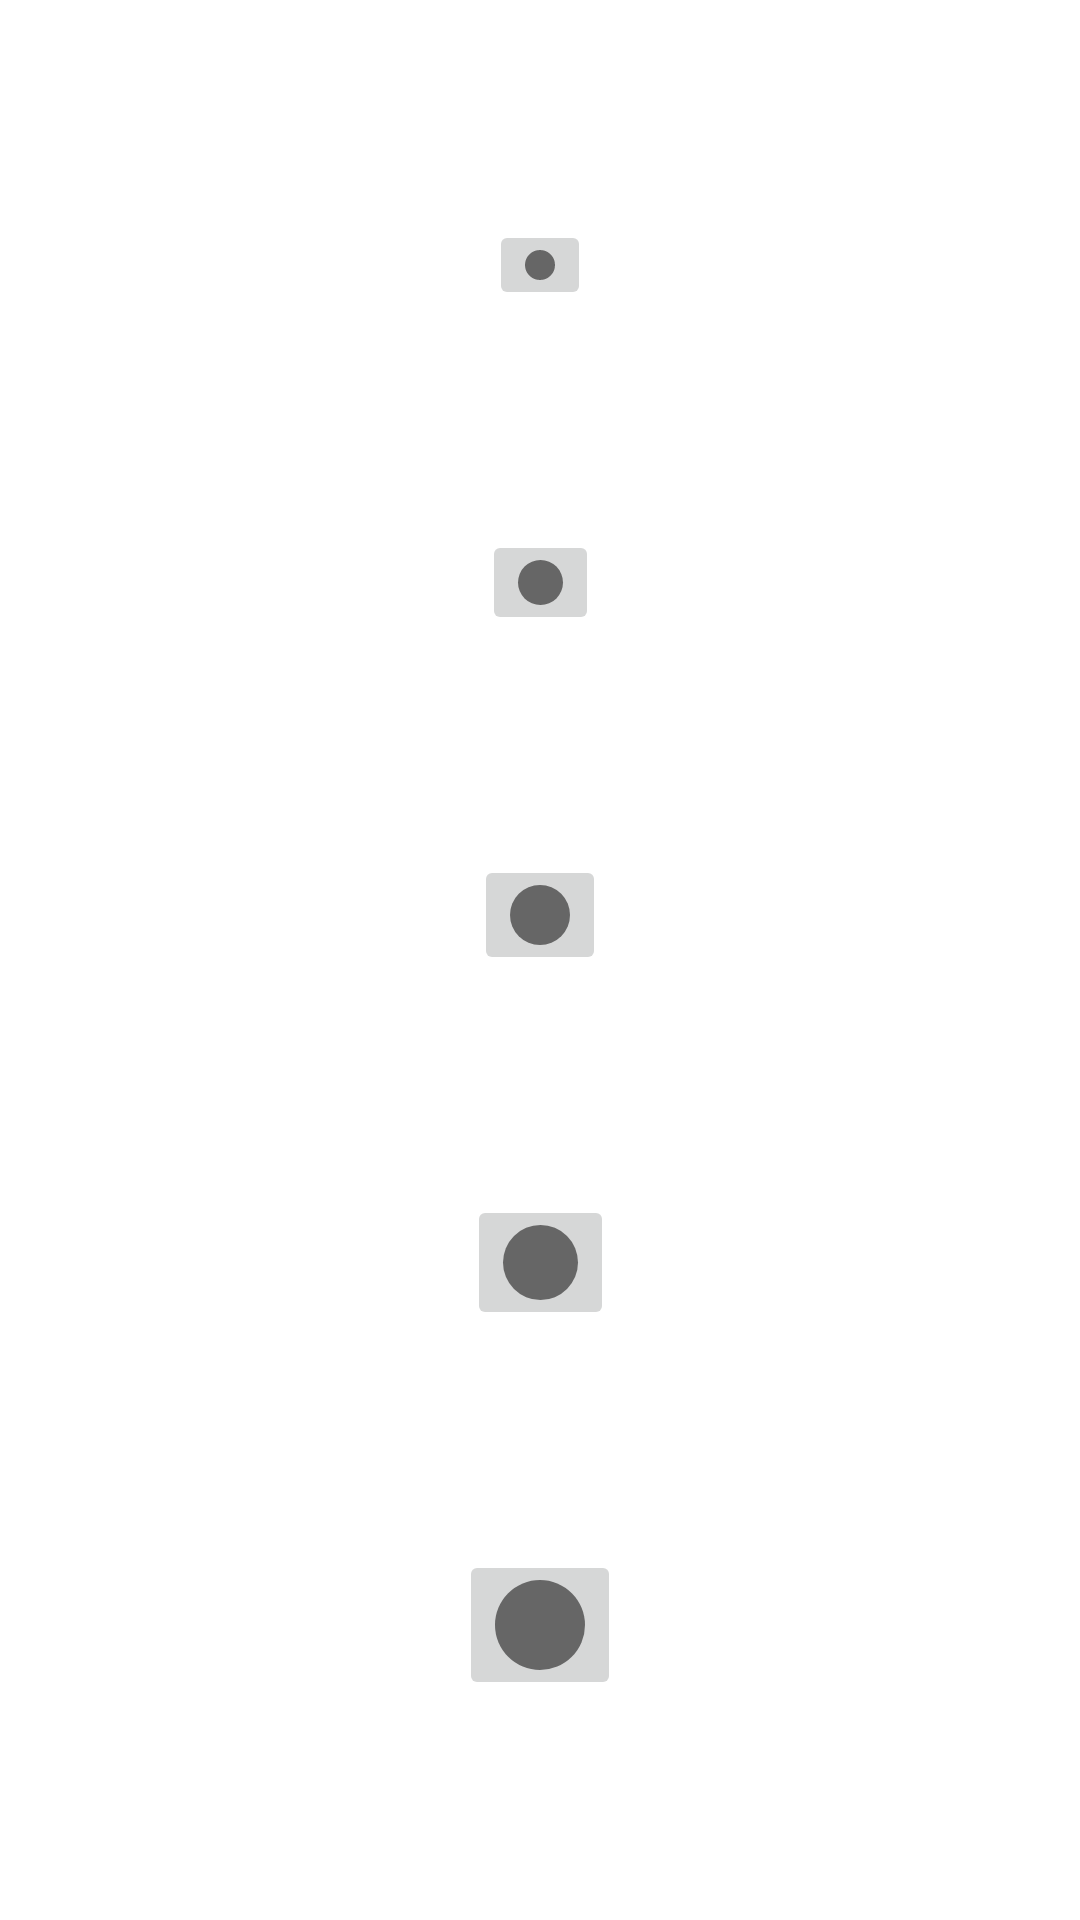

The Android layout XML behind this screen, and the referenced resources:
<!-- AndroidManifest.xml: application theme Theme.QuickSketch -->
<!-- res/layout/dialog_brush_size.xml -->
<?xml version="1.0" encoding="utf-8"?>
<androidx.constraintlayout.widget.ConstraintLayout xmlns:android="http://schemas.android.com/apk/res/android"
    android:layout_width="match_parent"
    android:layout_height="match_parent"
    xmlns:app="http://schemas.android.com/apk/res-auto"
    android:gravity="center"
    android:orientation="vertical"
    >

    <ImageButton
        android:id="@+id/ib_small_brush"
        android:layout_width="wrap_content"
        android:layout_height="wrap_content"
        android:contentDescription="Image_small"
        android:src="@drawable/small"
        app:layout_constraintTop_toTopOf="parent"
        app:layout_constraintLeft_toLeftOf="parent"
        app:layout_constraintRight_toRightOf="parent"
        app:layout_constraintBottom_toTopOf="@+id/ib_smallmedium_brush"
        />

    <ImageButton
        android:id="@+id/ib_smallmedium_brush"
        android:layout_width="wrap_content"
        android:layout_height="wrap_content"
        android:contentDescription="Image_smallmedium"
        android:src="@drawable/smallmedium"
        app:layout_constraintTop_toBottomOf="@id/ib_small_brush"
        app:layout_constraintLeft_toLeftOf="parent"
        app:layout_constraintRight_toRightOf="parent"
        app:layout_constraintBottom_toTopOf="@+id/ib_medium_brush"
        />

    <ImageButton
        android:id="@+id/ib_medium_brush"
        android:layout_width="wrap_content"
        android:layout_height="wrap_content"
        android:contentDescription="Image_medium"
        android:src="@drawable/medium"
        app:layout_constraintTop_toBottomOf="@id/ib_smallmedium_brush"
        app:layout_constraintLeft_toLeftOf="parent"
        app:layout_constraintRight_toRightOf="parent"
        app:layout_constraintBottom_toTopOf="@+id/ib_mediumlarge_brush"
        />

    <ImageButton
        android:id="@+id/ib_mediumlarge_brush"
        android:layout_width="wrap_content"
        android:layout_height="wrap_content"
        android:contentDescription="Image_mediumlarge"
        android:src="@drawable/mediumlarge"
        app:layout_constraintTop_toBottomOf="@id/ib_medium_brush"
        app:layout_constraintLeft_toLeftOf="parent"
        app:layout_constraintRight_toRightOf="parent"
        app:layout_constraintBottom_toTopOf="@+id/ib_large_brush"
        />

    <ImageButton
        android:id="@+id/ib_large_brush"
        android:layout_width="wrap_content"
        android:layout_height="wrap_content"
        android:contentDescription="Image_large"
        android:src="@drawable/large"
        app:layout_constraintTop_toBottomOf="@id/ib_mediumlarge_brush"
        app:layout_constraintLeft_toLeftOf="parent"
        app:layout_constraintRight_toRightOf="parent"
        app:layout_constraintBottom_toBottomOf="parent"
        />


</androidx.constraintlayout.widget.ConstraintLayout>
<!-- resources referenced by this layout -->
<resources>
  <!-- drawable large (drawable) -->
  <?xml version="1.0" encoding="utf-8"?>
  <shape
      xmlns:android="http://schemas.android.com/apk/res/android"
      android:dither="true"
      android:shape="oval"
      >
  
      <size
          android:height="30dp"
          android:width="30dp"
          />
  
      <solid
          android:color="#FF666666"
          />
  
  </shape>
  <!-- drawable medium (drawable) -->
  <?xml version="1.0" encoding="utf-8"?>
  <shape
      xmlns:android="http://schemas.android.com/apk/res/android"
      android:dither="true"
      android:shape="oval"
      >
  
      <size
          android:height="20dp"
          android:width="20dp"
          />
  
      <solid
          android:color="#FF666666"
          />
  
  </shape>
  <!-- drawable mediumlarge (drawable) -->
  <?xml version="1.0" encoding="utf-8"?>
  <shape
      xmlns:android="http://schemas.android.com/apk/res/android"
      android:dither="true"
      android:shape="oval"
      >
  
      <size
          android:height="25dp"
          android:width="25dp"
          />
  
      <solid
          android:color="#FF666666"
          />
  
  </shape>
  <!-- drawable small (drawable) -->
  <?xml version="1.0" encoding="utf-8"?>
  <shape
      xmlns:android="http://schemas.android.com/apk/res/android"
      android:dither="true"
      android:shape="oval"
      >
  
      <size
          android:height="10dp"
          android:width="10dp"
          />
  
      <solid
          android:color="#FF666666"
          />
  
  </shape>
  <!-- drawable smallmedium (drawable) -->
  <?xml version="1.0" encoding="utf-8"?>
  <shape
      xmlns:android="http://schemas.android.com/apk/res/android"
      android:dither="true"
      android:shape="oval"
      >
  
      <size
          android:height="15dp"
          android:width="15dp"
          />
  
      <solid
          android:color="#FF666666"
          />
  
  </shape>
  <style name="Theme.QuickSketch" parent="Theme.MaterialComponents.DayNight.DarkActionBar">
          
          <item name="colorPrimary">@color/purple_500</item>
          <item name="colorPrimaryVariant">@color/purple_700</item>
          <item name="colorOnPrimary">@color/white</item>
          
          <item name="colorSecondary">@color/teal_200</item>
          <item name="colorSecondaryVariant">@color/teal_700</item>
          <item name="colorOnSecondary">@color/black</item>
          
          <item name="android:statusBarColor" tools:targetApi="l">?attr/colorPrimaryVariant</item>
          
      </style>
  <color name="purple_500">#FF6200EE</color>
  <color name="purple_700">#FF3700B3</color>
  <color name="white">#FFFFFFFF</color>
  <color name="teal_200">#FF03DAC5</color>
  <color name="teal_700">#FF018786</color>
  <color name="black">#FF000000</color>
</resources>
